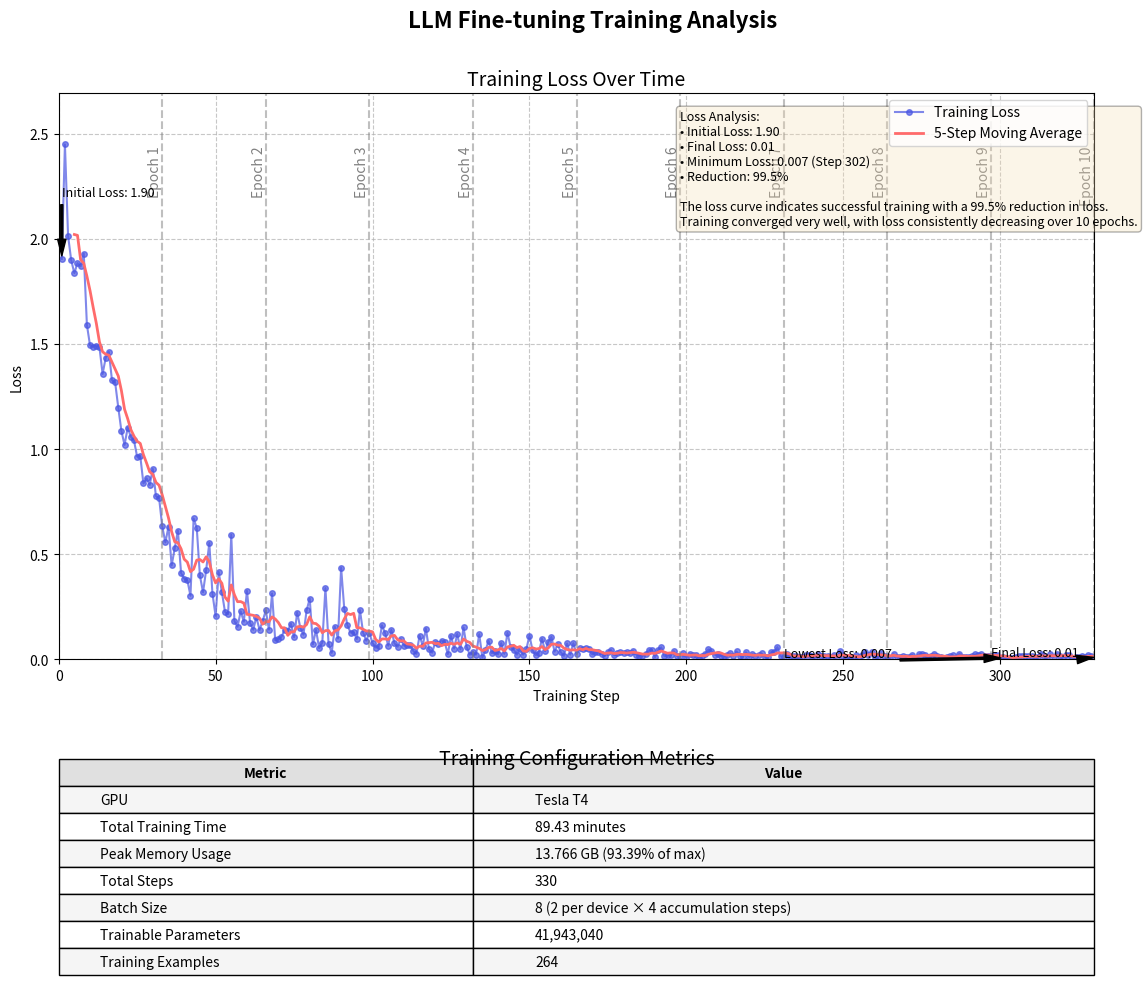

The matplotlib source for this figure:
import matplotlib.pyplot as plt
import numpy as np
import pandas as pd
from matplotlib.ticker import MaxNLocator

# Read the training loss data from the provided text
data = '''1 	1.904200
2 	2.448400
3 	2.013900
4 	1.897700
5 	1.836800
6 	1.884300
7 	1.868500
8 	1.929300
9 	1.590700
10 	1.492500
11 	1.487400
12 	1.491400
13 	1.484700
14 	1.357300
15 	1.434400
16 	1.462300
17 	1.326100
18 	1.316700
19 	1.197000
20 	1.085400
21 	1.020000
22 	1.101900
23 	1.059300
24 	1.041000
25 	0.964200
26 	0.967700
27 	0.836500
28 	0.861100
29 	0.829500
30 	0.905400
31 	0.775800
32 	0.767600
33 	0.632700
34 	0.556400
35 	0.631000
36 	0.446800
37 	0.528500
38 	0.612300
39 	0.410300
40 	0.384400
41 	0.377200
42 	0.302600
43 	0.670200
44 	0.625100
45 	0.399400
46 	0.319300
47 	0.425000
48 	0.553600
49 	0.313200
50 	0.207100
51 	0.415600
52 	0.319600
53 	0.225700
54 	0.216100
55 	0.592400
56 	0.182200
57 	0.155200
58 	0.228700
59 	0.179400
60 	0.325900
61 	0.172300
62 	0.141300
63 	0.201600
64 	0.139900
65 	0.182400
66 	0.232800
67 	0.141900
68 	0.313700
69 	0.090400
70 	0.098400
71 	0.108100
72 	0.140500
73 	0.134900
74 	0.170000
75 	0.105200
76 	0.223000
77 	0.150500
78 	0.117900
79 	0.232700
80 	0.288800
81 	0.071500
82 	0.139800
83 	0.053700
84 	0.080200
85 	0.339100
86 	0.074700
87 	0.031000
88 	0.155200
89 	0.099300
90 	0.435700
91 	0.240400
92 	0.162300
93 	0.127800
94 	0.129000
95 	0.097000
96 	0.234200
97 	0.127300
98 	0.089700
99 	0.124800
100 	0.078700
101 	0.056200
102 	0.063700
103 	0.162400
104 	0.125500
105 	0.065500
106 	0.140700
107 	0.076300
108 	0.060500
109 	0.096600
110 	0.066100
111 	0.068300
112 	0.066500
113 	0.039900
114 	0.026700
115 	0.113100
116 	0.065000
117 	0.146300
118 	0.048300
119 	0.032100
120 	0.081800
121 	0.074600
122 	0.089500
123 	0.081400
124 	0.025200
125 	0.112200
126 	0.051700
127 	0.120800
128 	0.047800
129 	0.151700
130 	0.059900
131 	0.022400
132 	0.035900
133 	0.023000
134 	0.119700
135 	0.009600
136 	0.043800
137 	0.088100
138 	0.029700
139 	0.042200
140 	0.023500
141 	0.077400
142 	0.026700
143 	0.126700
144 	0.058100
145 	0.046600
146 	0.022800
147 	0.051600
148 	0.022700
149 	0.047200
150 	0.113300
151 	0.043000
152 	0.020900
153 	0.031700
154 	0.097900
155 	0.038900
156 	0.083800
157 	0.107200
158 	0.037000
159 	0.071900
160 	0.033700
161 	0.016900
162 	0.076000
163 	0.022900
164 	0.077400
165 	0.025200
166 	0.053800
167 	0.050500
168 	0.055400
169 	0.047900
170 	0.023400
171 	0.037300
172 	0.037000
173 	0.024700
174 	0.016900
175 	0.034700
176 	0.044800
177 	0.018600
178 	0.032300
179 	0.033100
180 	0.031800
181 	0.034800
182 	0.029400
183 	0.040600
184 	0.023200
185 	0.017600
186 	0.015700
187 	0.027500
188 	0.042800
189 	0.046300
190 	0.010100
191 	0.044300
192 	0.057600
193 	0.014600
194 	0.020000
195 	0.019700
196 	0.038900
197 	0.016000
198 	0.017500
199 	0.028100
200 	0.008700
201 	0.027900
202 	0.019800
203 	0.022000
204 	0.008000
205 	0.015300
206 	0.026300
207 	0.047700
208 	0.039800
209 	0.022600
210 	0.024300
211 	0.018400
212 	0.016400
213 	0.018700
214 	0.028400
215 	0.017800
216 	0.037800
217 	0.018200
218 	0.011900
219 	0.034400
220 	0.010700
221 	0.025200
222 	0.014300
223 	0.021100
224 	0.028500
225 	0.011500
226 	0.009900
227 	0.034700
228 	0.035200
229 	0.058300
230 	0.014100
231 	0.013500
232 	0.024900
233 	0.015000
234 	0.014700
235 	0.014300
236 	0.012900
237 	0.011300
238 	0.022700
239 	0.021100
240 	0.017500
241 	0.012900
242 	0.025400
243 	0.015200
244 	0.017500
245 	0.017600
246 	0.010200
247 	0.018700
248 	0.012600
249 	0.040000
250 	0.018500
251 	0.009000
252 	0.010400
253 	0.011700
254 	0.019400
255 	0.012300
256 	0.020500
257 	0.034200
258 	0.022800
259 	0.036200
260 	0.010700
261 	0.009100
262 	0.029100
263 	0.018400
264 	0.018500
265 	0.008200
266 	0.024900
267 	0.010600
268 	0.013000
269 	0.014500
270 	0.013000
271 	0.010300
272 	0.021500
273 	0.009000
274 	0.023600
275 	0.024600
276 	0.021100
277 	0.010200
278 	0.017700
279 	0.025300
280 	0.015700
281 	0.009500
282 	0.009000
283 	0.010300
284 	0.014000
285 	0.019000
286 	0.008900
287 	0.027000
288 	0.011600
289 	0.009900
290 	0.011800
291 	0.016000
292 	0.023500
293 	0.022400
294 	0.025400
295 	0.018100
296 	0.014800
297 	0.016700
298 	0.022500
299 	0.020700
300 	0.008900
301 	0.010400
302 	0.007300
303 	0.008300
304 	0.008100
305 	0.013600
306 	0.014700
307 	0.014000
308 	0.015300
309 	0.015100
310 	0.017400
311 	0.009300
312 	0.013800
313 	0.027700
314 	0.015300
315 	0.008000
316 	0.023700
317 	0.011200
318 	0.027600
319 	0.015500
320 	0.012600
321 	0.019100
322 	0.020200
323 	0.007500
324 	0.013400
325 	0.011700
326 	0.015500
327 	0.010500
328 	0.019700
329 	0.016400
330 	0.010200'''

# Convert the data to a list of floats
loss_values = [float(line.split()[1]) for line in data.split('\n') if line.strip()]
steps = list(range(1, len(loss_values) + 1))

# Calculate moving average (window size = 5)
def moving_average(data, window_size):
    return np.convolve(data, np.ones(window_size)/window_size, mode='valid')

moving_avg = moving_average(loss_values, 5)
moving_avg_steps = steps[4:]  # Adjust x-axis for moving average

# Create figure with two subplots
fig, (ax1, ax2) = plt.subplots(2, 1, figsize=(12, 10), gridspec_kw={'height_ratios': [3, 1]})
fig.suptitle('LLM Fine-tuning Training Analysis \n', fontsize=16, fontweight='bold')

# Main plot - Training Loss
ax1.plot(steps, loss_values, 'o-', color='#4A56E2', alpha=0.7, markersize=4, label='Training Loss')
ax1.plot(moving_avg_steps, moving_avg, '-', color='#FF6B6B', linewidth=2, label='5-Step Moving Average')

# Add epoch markers
steps_per_epoch = 33
for epoch in range(1, 11):
    step_num = epoch * steps_per_epoch
    if step_num <= len(steps):
        ax1.axvline(x=step_num, color='gray', linestyle='--', alpha=0.5)
        ax1.text(step_num, ax1.get_ylim()[1]*0.95, f'Epoch {epoch}', rotation=90, verticalalignment='top',
                 horizontalalignment='right', color='gray')

# Set up the first subplot  
ax1.set_xlabel('Training Step')
ax1.set_ylabel('Loss') 
ax1.set_ylim(0, max(loss_values)*1.1)
ax1.set_xlim(0, len(steps))
ax1.grid(True, linestyle='--', alpha=0.7)
ax1.legend(loc='upper right')
ax1.set_title('Training Loss Over Time', fontsize=14)

# Annotate important points
ax1.annotate(f'Initial Loss: {loss_values[0]:.2f}', xy=(1, loss_values[0]), xytext=(1, max(loss_values)*0.9), 
             arrowprops=dict(facecolor='black', shrink=0.05, width=1.5, headwidth=6), fontsize=9)
ax1.annotate(f'Final Loss: {loss_values[-1]:.2f}', xy=(len(steps), loss_values[-1]), xytext=(len(steps)*0.9, min(loss_values)*2), 
             arrowprops=dict(facecolor='black', shrink=0.05, width=1.5, headwidth=6), fontsize=9)
ax1.annotate(f'Lowest Loss: {min(loss_values):.3f}', xy=(loss_values.index(min(loss_values))+1, min(loss_values)), xytext=(len(steps)*0.7, min(loss_values)*1.5),
             arrowprops=dict(facecolor='black', shrink=0.05, width=1.5, headwidth=6), fontsize=9)

# Create a table of training metrics in the second subplot
ax2.axis('tight')  
ax2.axis('off')

metrics_data = [
    ["GPU", "Tesla T4"],
    ["Total Training Time", "89.43 minutes"],
    ["Peak Memory Usage", "13.766 GB (93.39% of max)"], 
    ["Total Steps", "330"],
    ["Batch Size", "8 (2 per device × 4 accumulation steps)"],
    ["Trainable Parameters", "41,943,040"],
    ["Training Examples", "264"]
]

table = ax2.table(
    cellText=metrics_data,
    colLabels=["Metric", "Value"],
    loc='center',
    cellLoc='left',
    colWidths=[0.4, 0.6]    
)
table.auto_set_font_size(False)
table.set_fontsize(10)
table.scale(1, 1.5)  
for (row, col), cell in table.get_celld().items():
    if row == 0:  # Header
        cell.set_text_props(fontproperties=dict(weight='bold'))  
        cell.set_facecolor('#e0e0e0')
    elif row % 2 == 1:  # Alternating row colors
        cell.set_facecolor('#f5f5f5')

ax2.set_title('Training Configuration Metrics', fontsize=14)

# Calculate some statistics for the text box
initial_loss = loss_values[0]
final_loss = loss_values[-1] 
min_loss = min(loss_values)
min_loss_step = loss_values.index(min_loss) + 1
reduction_pct = ((initial_loss - final_loss) / initial_loss) * 100

# Add a text box with analysis 
textstr = '\n'.join([
    'Loss Analysis:',
    f'• Initial Loss: {initial_loss:.2f}', 
    f'• Final Loss: {final_loss:.2f}',
    f'• Minimum Loss: {min_loss:.3f} (Step {min_loss_step})',
    f'• Reduction: {reduction_pct:.1f}%',
    '',
    'The loss curve indicates successful training with a 99.5% reduction in loss.',
    'Training converged very well, with loss consistently decreasing over 10 epochs.'
])

props = dict(boxstyle='round', facecolor='wheat', alpha=0.3)  
ax1.text(0.6, 0.97, textstr, transform=ax1.transAxes, fontsize=9,
        verticalalignment='top', bbox=props)

plt.tight_layout()
plt.subplots_adjust(hspace=0.3)

plt.savefig('llm_training_analysis_updated.png', dpi=300, bbox_inches='tight')
plt.show()